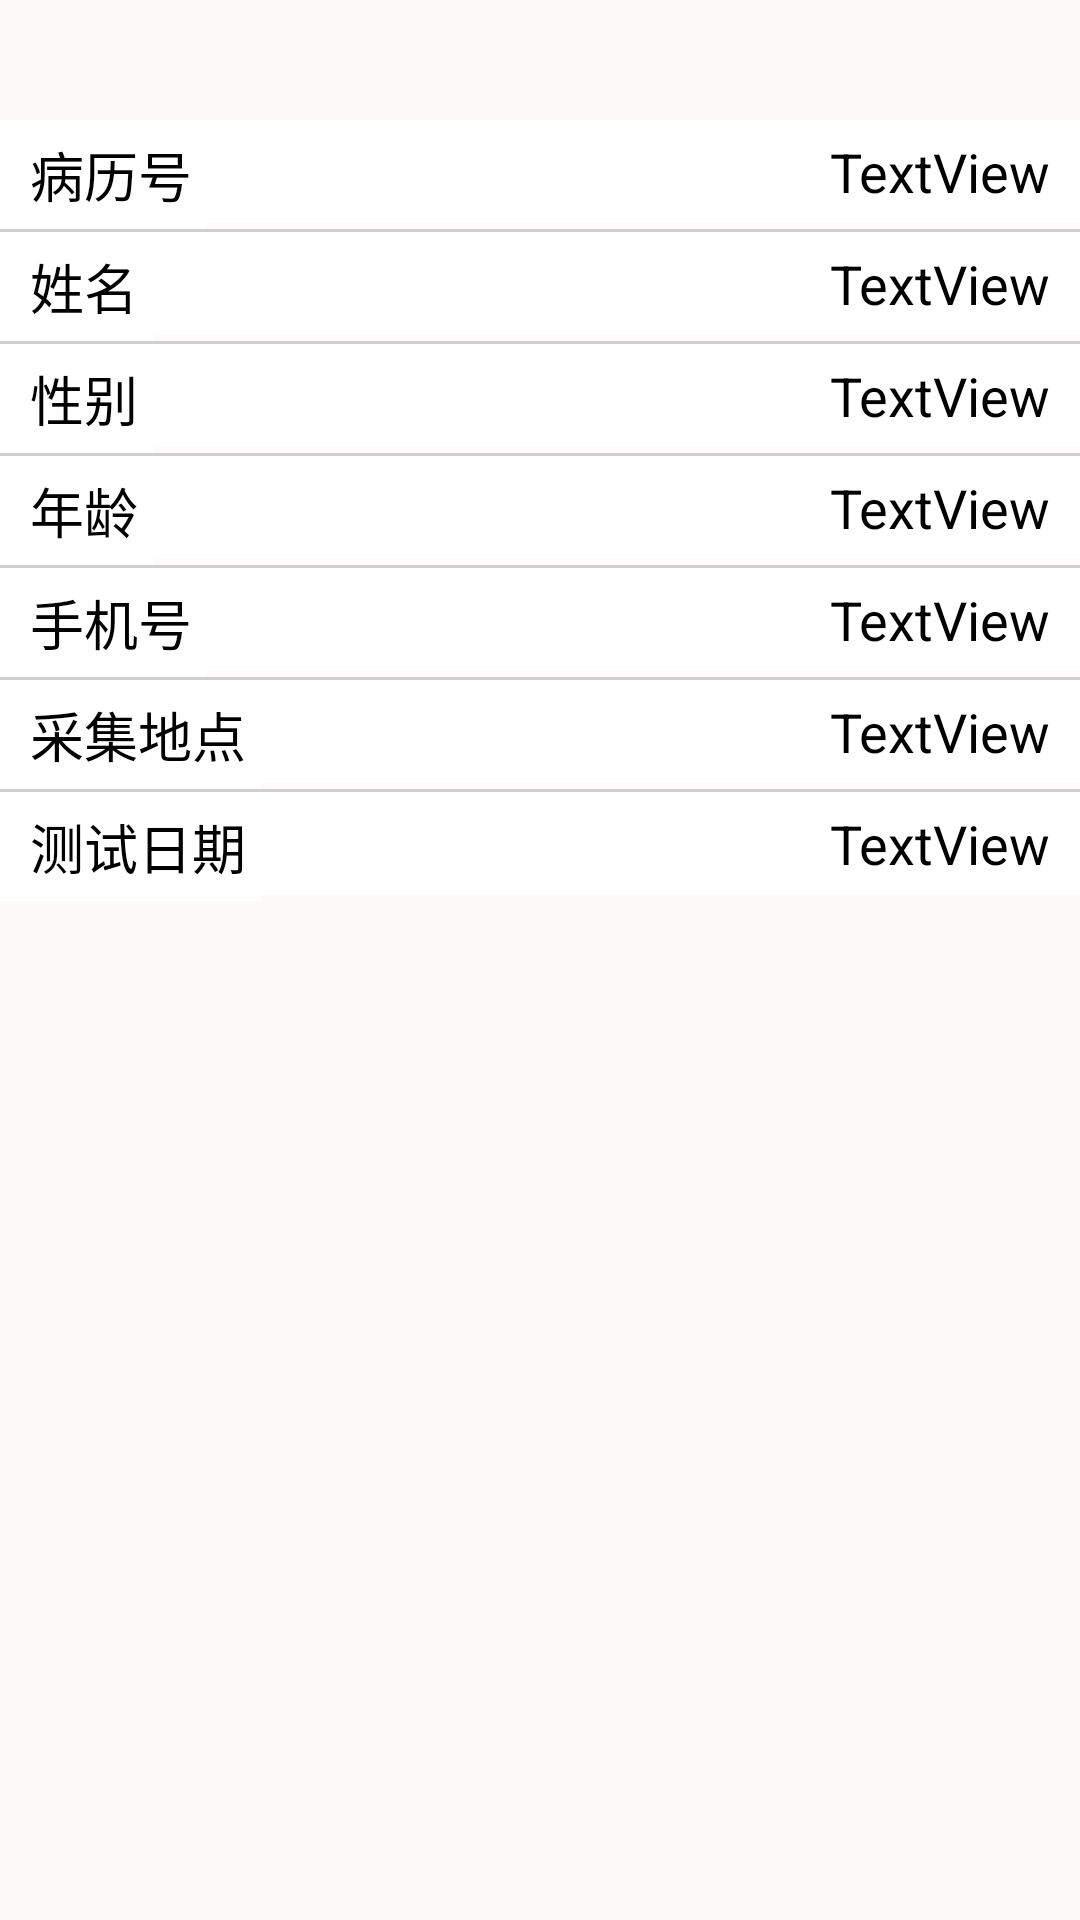

Android layout source for this screen:
<!-- AndroidManifest.xml: application theme Theme.DemoSystem -->
<!-- res/layout/fragment_basic_info.xml -->
<?xml version="1.0" encoding="utf-8"?>
<androidx.constraintlayout.widget.ConstraintLayout xmlns:android="http://schemas.android.com/apk/res/android"
    xmlns:app="http://schemas.android.com/apk/res-auto"
    xmlns:tools="http://schemas.android.com/tools"
    android:layout_width="match_parent"
    android:layout_height="match_parent"
    android:background="@color/snow1"
    tools:context=".View.ui.reportinfo.BasicInfoFragment">


    <TextView
        android:id="@+id/tv_RID"
        android:layout_width="wrap_content"
        android:layout_height="wrap_content"
        android:layout_marginTop="40dp"
        android:background="@color/white"
        android:padding="5dp"
        android:paddingStart="10dp"
        android:text="@string/tv_TID"
        android:textColor="@color/black"
        android:textSize="18sp"
        app:layout_constraintEnd_toEndOf="parent"
        app:layout_constraintHorizontal_bias="0"
        app:layout_constraintStart_toStartOf="parent"
        app:layout_constraintTop_toTopOf="parent" />
    <View
        android:layout_width="match_parent"
        android:layout_height="1dp"
        android:background="@color/grey81"
        app:layout_constraintEnd_toEndOf="parent"
        app:layout_constraintStart_toStartOf="parent"
        app:layout_constraintTop_toBottomOf="@+id/tv_RID">
    </View>

    <TextView
        android:id="@+id/tv_name_left"
        android:layout_width="wrap_content"
        android:layout_height="wrap_content"
        android:layout_marginTop="1dp"
        android:background="@color/white"
        android:text="@string/tv_name"
        android:padding="5dp"
        android:paddingStart="10dp"
        android:textColor="@color/black"
        android:textSize="18sp"
        app:layout_constraintEnd_toEndOf="parent"
        app:layout_constraintHorizontal_bias="0"
        app:layout_constraintStart_toStartOf="parent"
        app:layout_constraintTop_toBottomOf="@+id/tv_RID" />
    <View
        android:layout_width="match_parent"
        android:layout_height="1dp"
        android:background="@color/grey81"
        app:layout_constraintEnd_toEndOf="parent"
        app:layout_constraintStart_toStartOf="parent"
        app:layout_constraintTop_toBottomOf="@+id/tv_name_left">
    </View>

    <TextView
        android:id="@+id/tv_gender_left"
        android:layout_width="wrap_content"
        android:layout_height="wrap_content"
        android:layout_marginTop="1dp"
        android:paddingStart="10dp"
        android:background="@color/white"
        android:text="@string/tv_gender"
        android:padding="5dp"
        android:textColor="@color/black"
        android:textSize="18sp"
        app:layout_constraintEnd_toEndOf="parent"
        app:layout_constraintHorizontal_bias="0.0"
        app:layout_constraintStart_toStartOf="parent"
        app:layout_constraintTop_toBottomOf="@+id/tv_name_left" />
    <View
        android:layout_width="match_parent"
        android:layout_height="1dp"
        android:background="@color/grey81"
        app:layout_constraintEnd_toEndOf="parent"
        app:layout_constraintStart_toStartOf="parent"
        app:layout_constraintTop_toBottomOf="@+id/tv_gender_left">
    </View>

    <TextView
        android:id="@+id/tv_phone_left"
        android:layout_width="wrap_content"
        android:layout_height="wrap_content"
        android:layout_marginTop="1dp"
        android:text="@string/tv_phone"
        android:background="@color/white"
        android:padding="5dp"
        android:textColor="@color/black"
        android:paddingStart="10dp"
        android:textSize="18sp"
        app:layout_constraintEnd_toEndOf="parent"
        app:layout_constraintHorizontal_bias="0.0"
        app:layout_constraintStart_toStartOf="parent"
        app:layout_constraintTop_toBottomOf="@+id/tv_age_left" />
    <View
        android:layout_width="match_parent"
        android:layout_height="1dp"
        android:background="@color/grey81"
        app:layout_constraintEnd_toEndOf="parent"
        app:layout_constraintStart_toStartOf="parent"
        app:layout_constraintTop_toBottomOf="@+id/tv_phone_left">
    </View>

    <TextView
        android:id="@+id/tv_age_left"
        android:layout_width="wrap_content"
        android:layout_height="wrap_content"
        android:layout_marginTop="1dp"
        android:text="@string/tv_age"
        android:paddingStart="10dp"
        android:background="@color/white"
        android:padding="5dp"
        android:textColor="@color/black"
        android:textSize="18sp"
        app:layout_constraintEnd_toEndOf="parent"
        app:layout_constraintHorizontal_bias="0.0"
        app:layout_constraintStart_toStartOf="@+id/tv_gender_left"
        app:layout_constraintTop_toBottomOf="@+id/tv_gender_left" />

    <View
        android:layout_width="match_parent"
        android:layout_height="1dp"
        android:background="@color/grey81"
        app:layout_constraintEnd_toEndOf="parent"
        app:layout_constraintStart_toStartOf="parent"
        app:layout_constraintTop_toBottomOf="@+id/tv_age_left">
    </View>

    <TextView
        android:id="@+id/tv_site_left"
        android:layout_width="wrap_content"
        android:layout_height="wrap_content"
        android:layout_marginTop="1dp"
        android:text="@string/tv_site"
        android:background="@color/white"
        android:padding="5dp"
        android:paddingStart="10dp"
        android:textColor="@color/black"
        android:textSize="18sp"
        app:layout_constraintEnd_toEndOf="parent"
        app:layout_constraintHorizontal_bias="0.0"
        app:layout_constraintStart_toStartOf="parent"
        app:layout_constraintTop_toBottomOf="@+id/tv_phone_left" />

    <View
        android:layout_width="match_parent"
        android:layout_height="1dp"
        android:background="@color/grey81"
        app:layout_constraintEnd_toEndOf="parent"
        app:layout_constraintStart_toStartOf="parent"
        app:layout_constraintTop_toBottomOf="@+id/tv_site_left">
    </View>

    <TextView
        android:id="@+id/tv_time_left"
        android:layout_width="wrap_content"
        android:layout_height="wrap_content"
        android:layout_marginTop="1dp"
        android:text="@string/Create_time"
        android:paddingStart="10dp"
        android:background="@color/white"
        android:padding="5dp"
        android:textColor="@color/black"
        android:textSize="18sp"
        app:layout_constraintEnd_toEndOf="parent"
        app:layout_constraintHorizontal_bias="0.0"
        app:layout_constraintStart_toStartOf="parent"
        app:layout_constraintTop_toBottomOf="@+id/tv_site_left" />

    <TextView
        android:id="@+id/tv_RID_right"
        android:layout_width="0dp"
        android:layout_height="wrap_content"
        android:background="@color/white"
        android:gravity="end"
        android:padding="5dp"
        android:paddingEnd="10dp"
        android:text="TextView"
        android:textColor="@color/black"
        android:textSize="18sp"
        app:layout_constraintEnd_toEndOf="parent"
        app:layout_constraintHorizontal_bias="0.0"
        app:layout_constraintStart_toEndOf="@+id/tv_RID"
        app:layout_constraintTop_toTopOf="@+id/tv_RID" />

    <TextView
        android:id="@+id/tv_name_right"
        android:layout_width="0dp"
        android:layout_height="wrap_content"
        android:text="TextView"
        android:padding="5dp"
        android:paddingEnd="10dp"
        android:textColor="@color/black"
        android:background="@color/white"
        android:textSize="18sp"
        android:gravity="right"
        app:layout_constraintEnd_toEndOf="parent"
        app:layout_constraintHorizontal_bias="0.0"
        app:layout_constraintStart_toEndOf="@+id/tv_name_left"
        app:layout_constraintTop_toTopOf="@+id/tv_name_left" />

    <TextView
        android:id="@+id/tv_gender_right"
        android:layout_width="0dp"
        android:layout_height="wrap_content"
        android:text="TextView"
        android:padding="5dp"
        android:paddingEnd="10dp"
        android:textColor="@color/black"
        android:background="@color/white"
        android:gravity="right"
        android:textSize="18sp"
        app:layout_constraintEnd_toEndOf="parent"
        app:layout_constraintStart_toEndOf="@+id/tv_gender_left"
        app:layout_constraintTop_toTopOf="@+id/tv_gender_left" />

    <TextView
        android:id="@+id/tv_age_right"
        android:layout_width="0dp"
        android:layout_height="wrap_content"
        android:text="TextView"
        android:textColor="@color/black"
        android:background="@color/white"
        android:gravity="right"
        android:textSize="18sp"
        android:padding="5dp"
        android:paddingEnd="10dp"
        app:layout_constraintEnd_toEndOf="parent"
        app:layout_constraintStart_toEndOf="@+id/tv_age_left"
        app:layout_constraintTop_toTopOf="@+id/tv_age_left" />

    <TextView
        android:id="@+id/tv_phone_right"
        android:layout_width="0dp"
        android:layout_height="wrap_content"
        android:text="TextView"
        android:padding="5dp"
        android:paddingEnd="10dp"
        android:textColor="@color/black"
        android:background="@color/white"
        android:gravity="right"
        android:textSize="18sp"
        app:layout_constraintEnd_toEndOf="parent"
        app:layout_constraintStart_toEndOf="@+id/tv_phone_left"
        app:layout_constraintTop_toTopOf="@+id/tv_phone_left" />

    <TextView
        android:id="@+id/tv_site_right"
        android:layout_width="0dp"
        android:layout_height="wrap_content"
        android:text="TextView"
        android:textColor="@color/black"
        android:background="@color/white"
        android:gravity="right"
        android:textSize="18sp"
        android:padding="5dp"
        android:paddingEnd="10dp"
        app:layout_constraintEnd_toEndOf="parent"
        app:layout_constraintStart_toEndOf="@+id/tv_site_left"
        app:layout_constraintTop_toTopOf="@+id/tv_site_left" />

    <TextView
        android:id="@+id/tv_time_right"
        android:layout_width="0dp"
        android:layout_height="wrap_content"
        android:text="TextView"
        android:textColor="@color/black"
        android:background="@color/white"
        android:gravity="right"
        android:textSize="18sp"
        android:padding="5dp"
        android:paddingEnd="10dp"
        app:layout_constraintEnd_toEndOf="parent"
        app:layout_constraintStart_toEndOf="@+id/tv_time_left"
        app:layout_constraintTop_toTopOf="@+id/tv_time_left" />
</androidx.constraintlayout.widget.ConstraintLayout>
<!-- resources referenced by this layout -->
<resources>
  <color name="black">#FF000000</color>
  <color name="grey81">#cfcfcf</color>
  <color name="snow1">#fffafa</color>
  <color name="white">#FFFFFFFF</color>
  <string name="Create_time">测试日期</string>
  <string name="tv_TID">病历号</string>
  <string name="tv_age">年龄</string>
  <string name="tv_gender">性别</string>
  <string name="tv_name">姓名</string>
  <string name="tv_phone">手机号</string>
  <string name="tv_site">采集地点</string>
  <style name="Theme.DemoSystem" parent="Theme.MaterialComponents.DayNight.DarkActionBar">
          
          <item name="colorPrimary">@color/dianqing</item>
          <item name="colorPrimaryVariant">@color/dianqing</item>
          <item name="colorOnPrimary">@color/white</item>
          
          <item name="colorSecondary">@color/teal_200</item>
          <item name="colorSecondaryVariant">@color/teal_700</item>
          <item name="colorOnSecondary">@color/black</item>
  
          
          <item name="android:statusBarColor" tools:targetApi="l">?attr/colorPrimaryVariant</item>
          
  
  
      </style>
  <color name="dianqing">#0081ff</color>
  <color name="teal_200">#FF03DAC5</color>
  <color name="teal_700">#FF018786</color>
</resources>
